Run: headless pygame with SDL's dummy video driver; simulated clock (each Clock.tick advances the game by its frame time, no real sleeping); random seed 0; keys injected as events and as key.get_pressed() state; mouse plan: one left click at the window centre at the start of phase 2, then a move to the lower-right quarter at the start of phase 3.
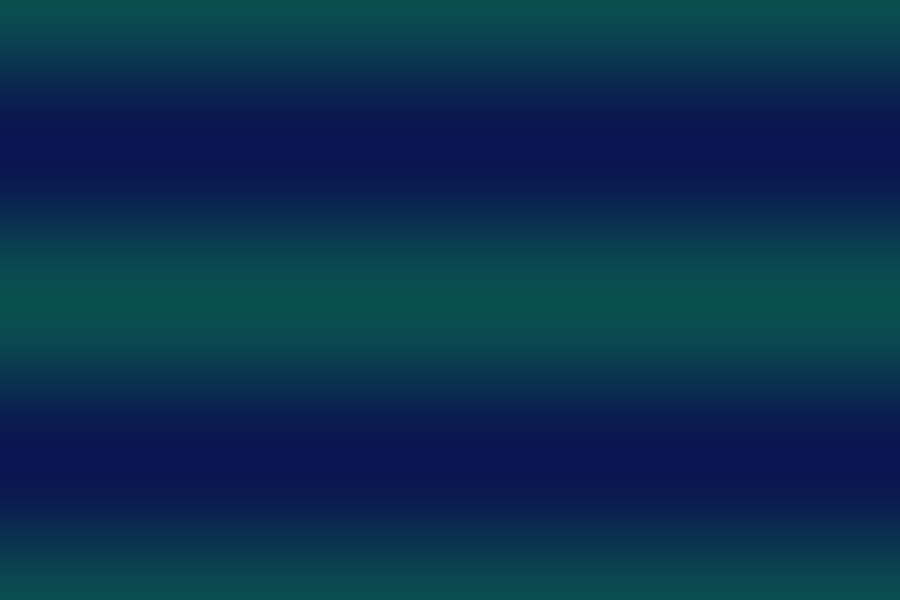
Frame 1 of 4 · flips 1–60 · no input
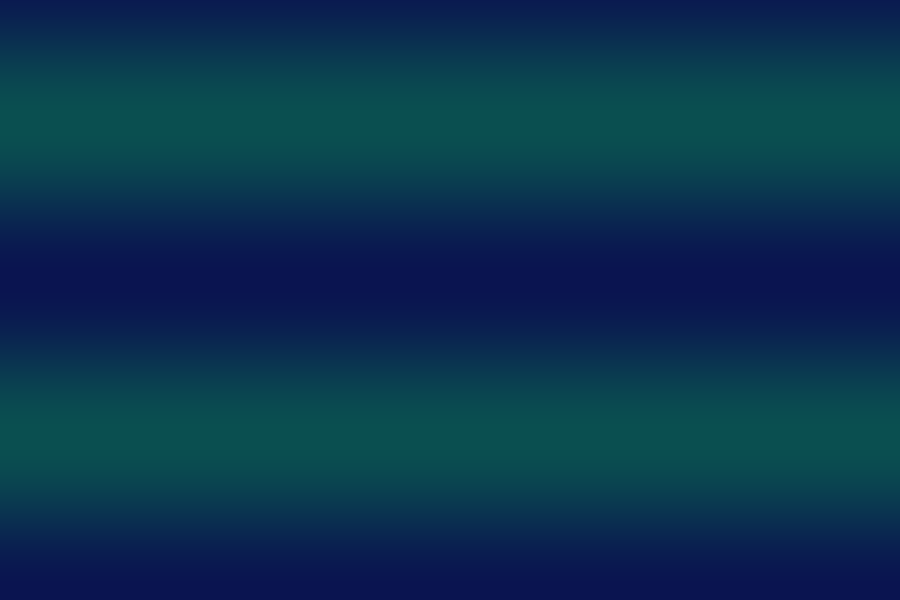
Frame 2 of 4 · flips 61–180 · clicked the window centre · tapped SPACE, RETURN · held RIGHT (→), D
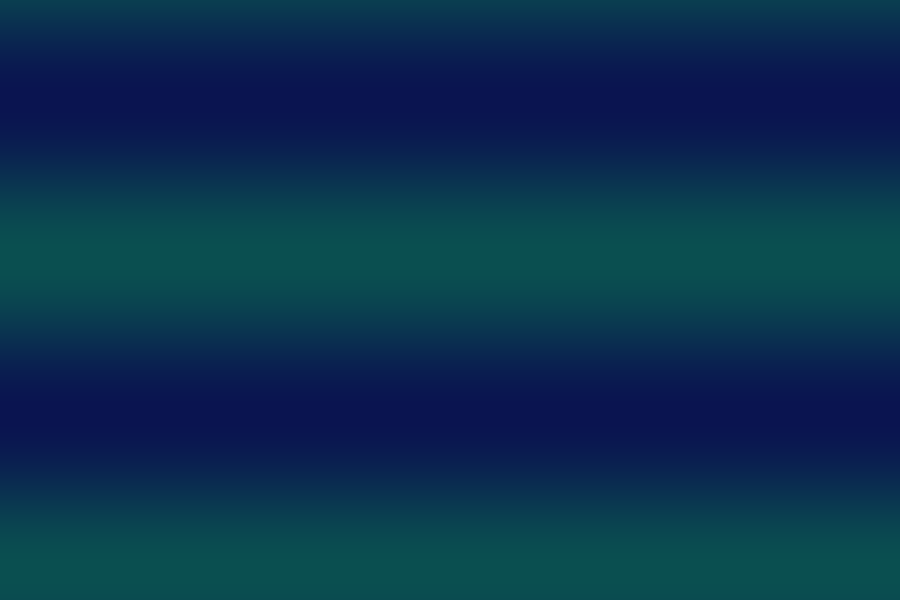
Frame 3 of 4 · flips 181–300 · moved the mouse to the lower-right quarter · held DOWN (↓), S
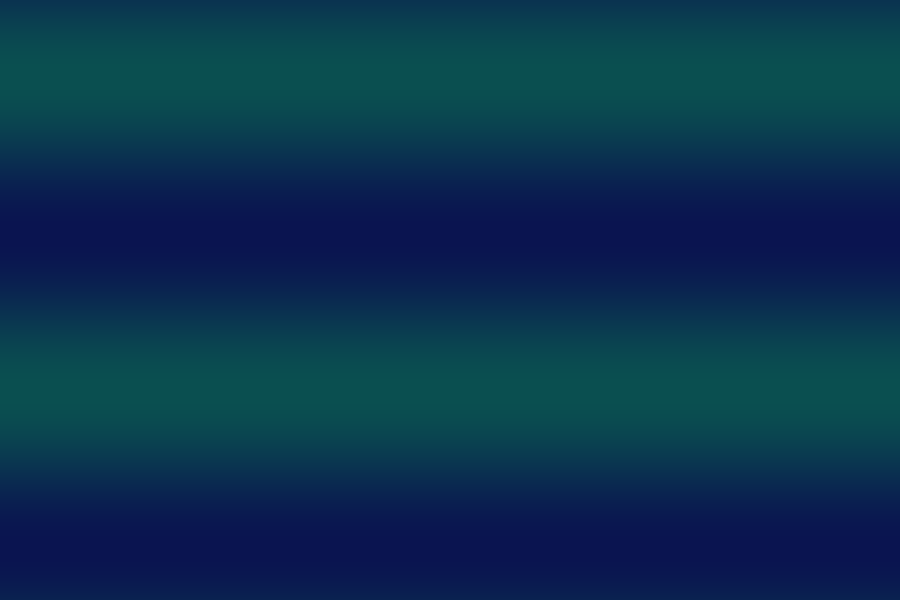
Frame 4 of 4 · flips 301–420 · held LEFT (←), A, UP (↑), W

The pygame program that drew these frames:

import pygame
import random
import math

pygame.init()

WIDTH, HEIGHT = 900, 600
screen = pygame.display.set_mode((WIDTH, HEIGHT))
pygame.display.set_caption("Fancy Particle Playground")

clock = pygame.time.Clock()

particles = []

class Particle:
    def __init__(self, x, y):

        self.x = x
        self.y = y

        angle = random.uniform(0, math.pi * 2)
        speed = random.uniform(2, 7)

        self.vx = math.cos(angle) * speed
        self.vy = math.sin(angle) * speed

        self.life = random.randint(60, 100)
        self.size = random.randint(3, 6)

        self.hue = random.randint(0, 360)

    def update(self):

        self.x += self.vx
        self.y += self.vy

        self.vy += 0.05
        self.life -= 1

        self.hue += 3

    def get_color(self):

        r = int((math.sin(self.hue * 0.02) + 1) * 127)
        g = int((math.sin(self.hue * 0.02 + 2) + 1) * 127)
        b = int((math.sin(self.hue * 0.02 + 4) + 1) * 127)

        return (r, g, b)

    def draw(self, surf):

        color = self.get_color()

        # glow
        pygame.draw.circle(surf, color, (int(self.x), int(self.y)), self.size + 6)
        pygame.draw.circle(surf, color, (int(self.x), int(self.y)), self.size + 3)

        # main particle
        pygame.draw.circle(surf, (255,255,255), (int(self.x), int(self.y)), self.size)

    def alive(self):
        return self.life > 0


def draw_background(surface, t):

    for y in range(HEIGHT):
        c = int(50 + 30 * math.sin(y * 0.02 + t))
        color = (10, c, 80)
        pygame.draw.line(surface, color, (0, y), (WIDTH, y))


running = True
time = 0

while running:

    for event in pygame.event.get():

        if event.type == pygame.QUIT:
            running = False

        # 큰 폭발
        if event.type == pygame.MOUSEBUTTONDOWN:
            for _ in range(120):
                particles.append(Particle(event.pos[0], event.pos[1]))

    mouse = pygame.mouse.get_pos()
    buttons = pygame.mouse.get_pressed()

    # 마우스 드래그 파티클
    if buttons[0]:
        for _ in range(10):
            particles.append(Particle(mouse[0], mouse[1]))

    time += 0.03

    draw_background(screen, time)

    for p in particles:
        p.update()
        p.draw(screen)

    particles = [p for p in particles if p.alive()]

    pygame.display.flip()
    clock.tick(60)

pygame.quit()
